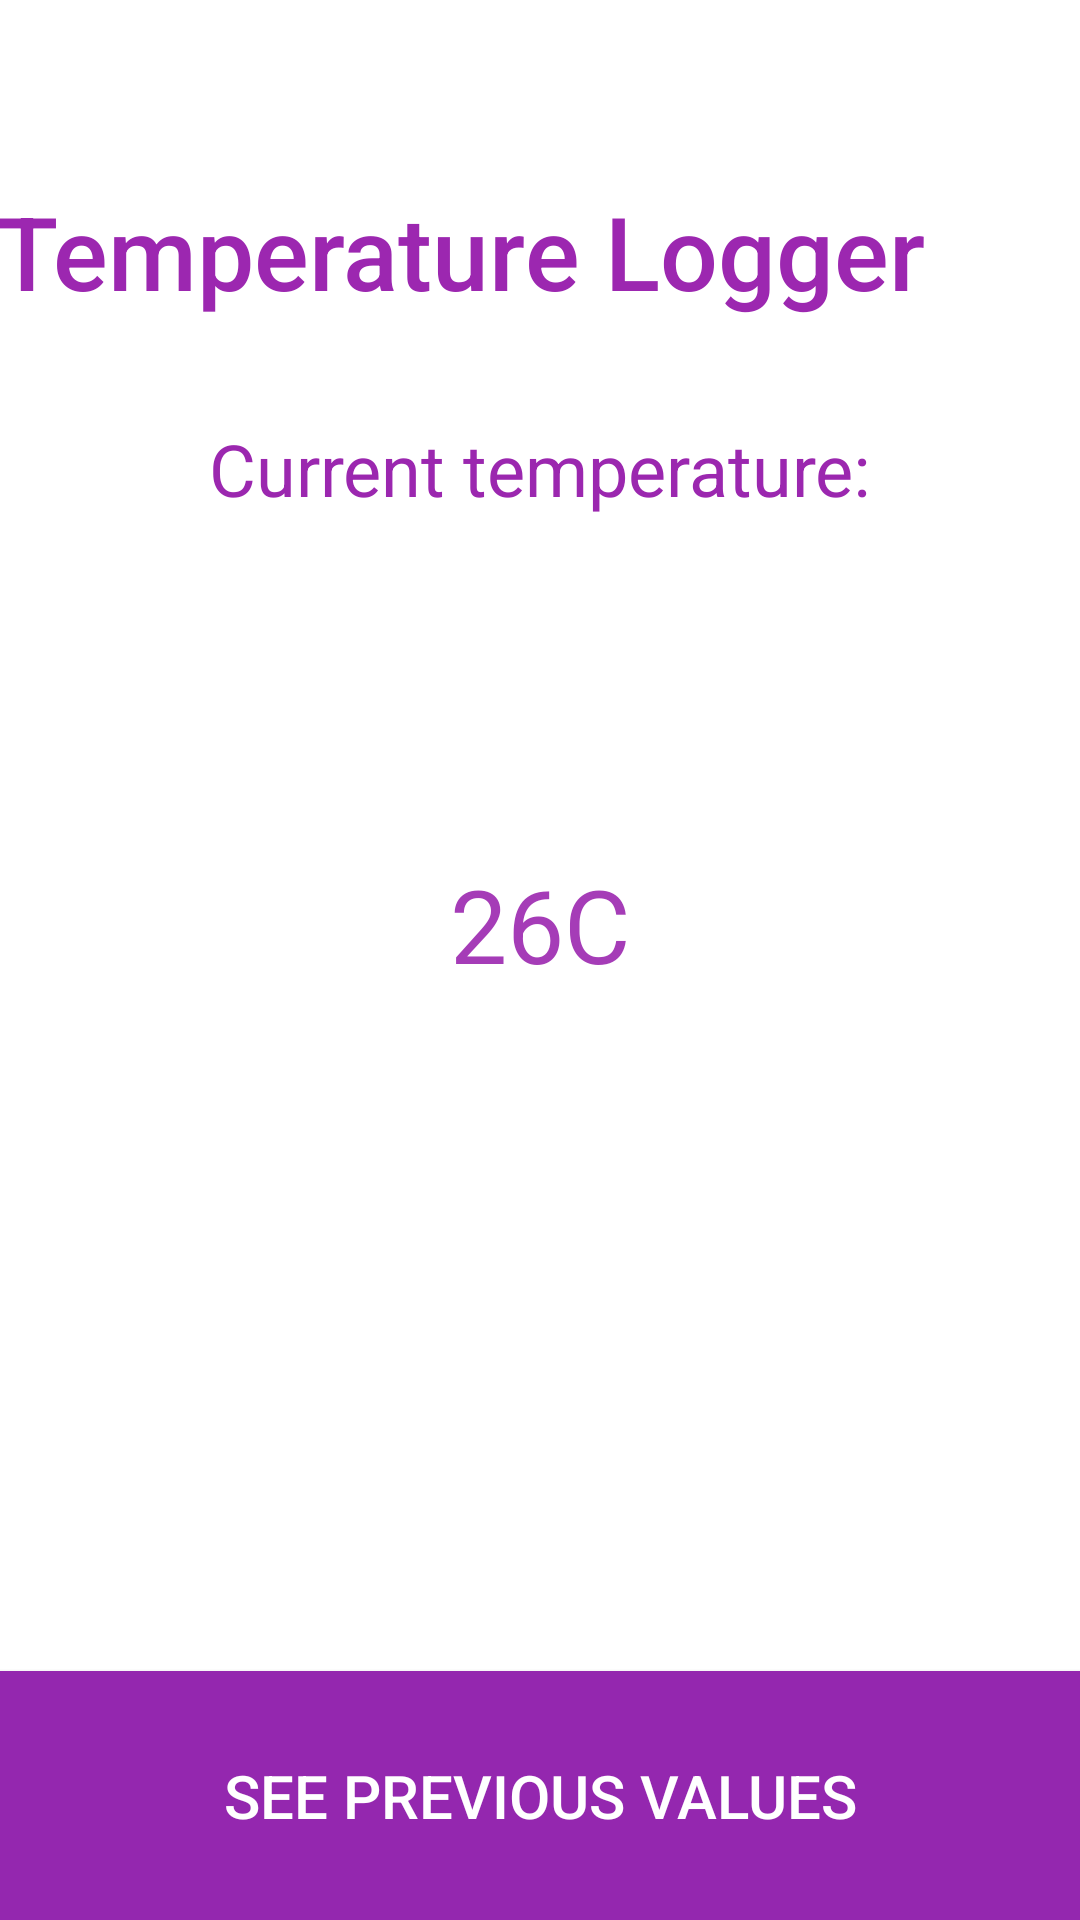

Android layout source for this screen:
<!-- AndroidManifest.xml: application theme Theme.Loggerfinal -->
<!-- res/layout/fragment_home.xml -->
<?xml version="1.0" encoding="utf-8"?>
<androidx.constraintlayout.widget.ConstraintLayout xmlns:android="http://schemas.android.com/apk/res/android"
    xmlns:app="http://schemas.android.com/apk/res-auto"
    xmlns:tools="http://schemas.android.com/tools"
    android:id="@+id/frameLayout"
    android:layout_width="match_parent"
    android:layout_height="match_parent"
    tools:context=".Fragments.Home">


    <TextView
        android:id="@+id/textView"
        android:layout_width="414dp"
        android:layout_height="61dp"
        android:gravity="center"
        android:text="Temperature Logger"
        android:textAppearance="@style/TextAppearance.AppCompat.Body2"
        android:textColor="#9C27B0"
        android:textDirection="locale"
        android:textSize="34sp"
        app:layout_constraintBottom_toTopOf="@+id/textView2"
        app:layout_constraintEnd_toEndOf="parent"
        app:layout_constraintHorizontal_bias="1.0"
        app:layout_constraintStart_toStartOf="parent"
        app:layout_constraintTop_toTopOf="parent"
        app:layout_constraintVertical_bias="0.718" />


    <Button
        android:id="@+id/button2"
        android:layout_width="404dp"
        android:layout_height="83dp"
        android:background="#4C27B0"
        android:backgroundTint="#9427AF"
        android:foregroundTint="#9B27AF"
        android:gravity="center"
        android:shadowColor="#9C27B0"
        android:text="See previous values"
        android:textColor="#FFFFfF"
        android:textColorHighlight="#9F2EB2"
        android:textSize="20sp"
        app:iconTint="#9B27AF"
        app:layout_constraintBottom_toBottomOf="parent"
        app:layout_constraintEnd_toEndOf="parent"
        app:layout_constraintHorizontal_bias="0.508"
        app:layout_constraintStart_toStartOf="parent"
        app:rippleColor="#9C27B0"
        app:strokeColor="#9B27AF" />

    <TextView
        android:id="@+id/textView2"
        android:layout_width="328dp"
        android:layout_height="42dp"
        android:gravity="center"
        android:text="Current temperature:"
        android:textColor="#9B27AF"
        android:textSize="24sp"
        app:layout_constraintBottom_toTopOf="@+id/current_temperature"
        app:layout_constraintEnd_toEndOf="parent"
        app:layout_constraintHorizontal_bias="0.493"
        app:layout_constraintStart_toStartOf="parent"
        app:layout_constraintTop_toTopOf="parent"
        app:layout_constraintVertical_bias="0.797" />

    <TextView
        android:id="@+id/current_temperature"
        android:layout_width="295dp"
        android:layout_height="192dp"
        android:clickable="false"
        android:gravity="center"
        android:textColor="#A53CB7"
        android:textSize="34sp"
        android:text="26C"
        app:layout_constraintBottom_toBottomOf="parent"
        app:layout_constraintEnd_toEndOf="parent"
        app:layout_constraintStart_toStartOf="parent"
        app:layout_constraintTop_toTopOf="parent"
        app:layout_constraintVertical_bias="0.473" />

</androidx.constraintlayout.widget.ConstraintLayout>
<!-- resources referenced by this layout -->
<resources>
  <style name="Theme.Loggerfinal" parent="Theme.MaterialComponents.DayNight.NoActionBar">
          
          <item name="colorPrimary">@color/purple_500</item>
          <item name="colorPrimaryVariant">@color/purple_700</item>
          <item name="colorOnPrimary">@color/white</item>
          
          <item name="colorSecondary">@color/teal_200</item>
          <item name="colorSecondaryVariant">@color/teal_700</item>
          <item name="colorOnSecondary">@color/black</item>
          
          <item name="android:statusBarColor">?attr/colorPrimaryVariant</item>
          
      </style>
  <!-- not gathered from this repository: default colours our renderer supplied (Android Studio template values) -->
  <color name="purple_500">#FF6200EE</color>
  <color name="purple_700">#FF3700B3</color>
  <color name="teal_200">#FF03DAC5</color>
  <color name="teal_700">#FF018786</color>
  <color name="black">#FF000000</color>
  <color name="white">#FFFFFFFF</color>
</resources>
